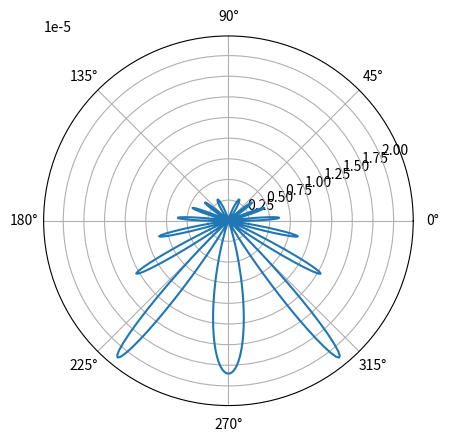

This chart was generated by the following Python code:
import numpy as np
import matplotlib.pyplot as plt

_c = 3 * np.power(10, 8)
_f = 26 * np.power(10, 6)
_lambda = _c / _f
_k = 2 * (np.pi / _lambda)
_len = 2 * _lambda
_phi_cap = 35 * (np.pi / 180)


def _f0(theta, phi):
    _left_side = _k * _len * (1 - np.sin(theta) * np.sin(_phi_cap + phi))
    _right_side = _k * _len * (1 - np.sin(theta) * np.sin(_phi_cap - phi))
    return np.sinc(_left_side / 2) * np.sinc(_right_side / 2)


def _f1(theta, phi):
    return np.power(np.cos(theta) * np.sin(phi) * _f0(theta, phi), 2)


def _f2(theta, phi):
    return np.power((np.cos(phi) - np.sin(theta) * np.sin(_phi_cap)) * _f0(theta, phi), 2)


def _f3(theta, phi):
    return _f1(theta, phi) + _f2(theta, phi)


_theta = np.arange(-np.pi, np.pi, 0.01)
_r = _f3(_theta, np.pi)

ax = plt.subplot(111, projection='polar')
ax.plot(_theta, _r)
plt.show()
